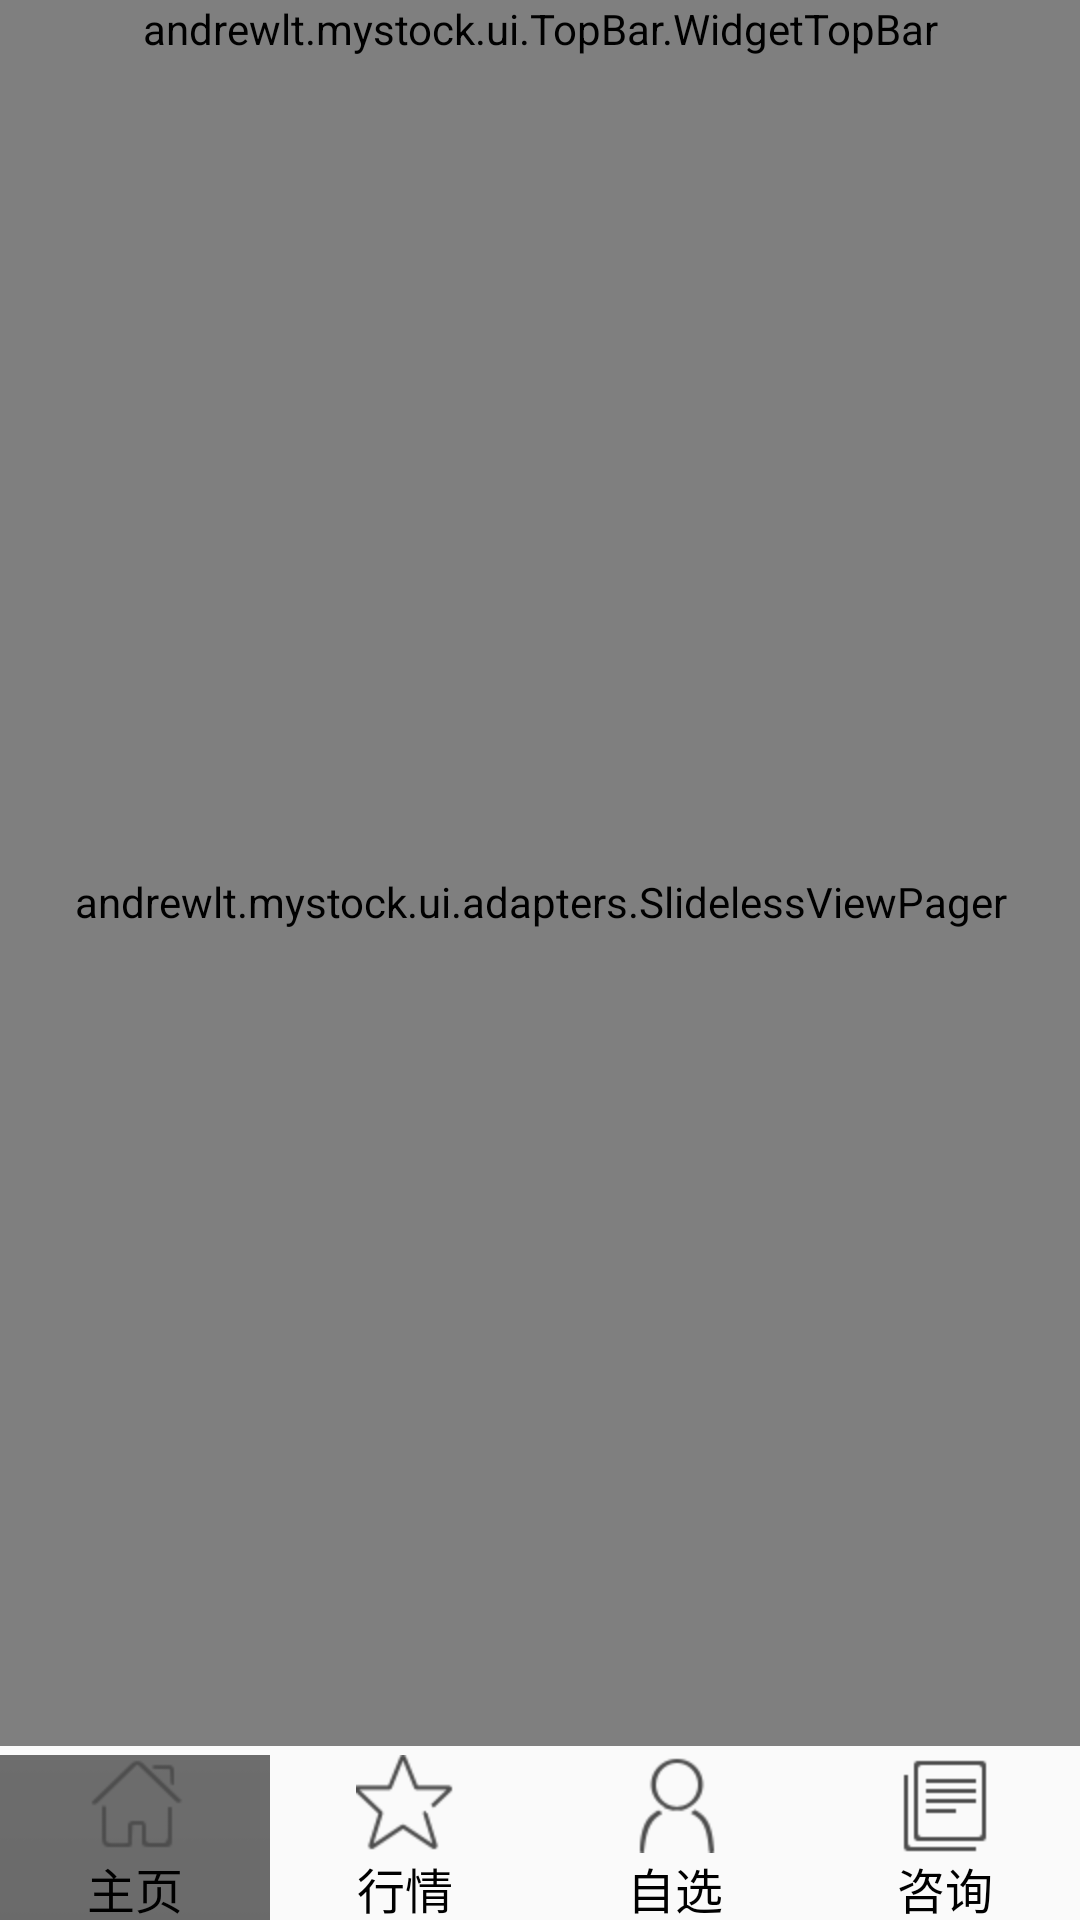

Write the Android layout XML for this screen, with the resource values it uses.
<!-- AndroidManifest.xml: application theme AppTheme -->
<!-- res/layout/activity_favorite.xml -->
<?xml version="1.0" encoding="utf-8"?>
<LinearLayout xmlns:android="http://schemas.android.com/apk/res/android"
    xmlns:android_custom="http://schemas.android.com/apk/res-auto"
    android:orientation="vertical" android:layout_width="fill_parent"
    android:layout_height="fill_parent">
    <andrewlt.mystock.ui.TopBar.WidgetTopBar
        android:id="@+id/favorite_list_topbar"
        android:layout_width="match_parent"
        android:layout_height="wrap_content"
        android_custom:m_title="topbar"
        android_custom:m_left_image="@drawable/abc_ic_search_api_mtrl_alpha"
        android_custom:m_right_image="@drawable/abc_ic_menu_share_mtrl_alpha"
        />
    <andrewlt.mystock.ui.adapters.SlidelessViewPager
        android:id="@+id/favorite_list_viewpager"
        android:layout_width="fill_parent"
        android:layout_height="0dp"
        android:layout_weight="1.0" />
    <include
        layout="@layout/widget_tab_bar"
        android:id="@+id/favorite_list_tabbar"></include>
</LinearLayout>
<!-- res/layout/widget_tab_bar.xml (included above) -->
<?xml version="1.0" encoding="utf-8"?>
<LinearLayout xmlns:android="http://schemas.android.com/apk/res/android"
    android:orientation="horizontal" android:layout_width="match_parent"
    android:layout_height="wrap_content"
    android:layout_gravity="bottom">
    <RadioGroup
        android:gravity="center_vertical"
        android:orientation="horizontal"
        android:id="@+id/group_tabbar"
        android:layout_width="fill_parent"
        android:layout_height="wrap_content">
        <RadioButton
            android:text="@string/home"
            android:checked="true"
            android:id="@+id/radio_button0"
            android:layout_marginTop="2.0dip"
            android:drawableTop="@drawable/tab_bar_home_normal"
            style="@style/main_tab_bottom" />
        <RadioButton
            android:id="@+id/radio_button1"
            android:layout_marginTop="2.0dip"
            android:text="@string/market"
            android:drawableTop="@drawable/tab_bar_myfund_normal"
            style="@style/main_tab_bottom" />
        <RadioButton
            android:id="@+id/radio_button2"
            android:layout_marginTop="2.0dip"
            android:text="@string/favorite"
            android:drawableTop="@drawable/tab_bar_self_normal"
            style="@style/main_tab_bottom" />
        <RadioButton
            android:id="@+id/radio_button3"
            android:layout_marginTop="2.0dip"
            android:text="@string/news"
            android:drawableTop="@drawable/tab_bar_news_normal"
            style="@style/main_tab_bottom" />
    </RadioGroup>
</LinearLayout>
<!-- resources referenced by this layout -->
<resources>
  <!-- drawable tab_bar_home_normal: png bitmap (drawable-hdpi, 1864 bytes) -->
  <!-- drawable tab_bar_myfund_normal: png bitmap (drawable-hdpi, 2148 bytes) -->
  <!-- drawable tab_bar_news_normal: png bitmap (drawable-hdpi, 873 bytes) -->
  <!-- drawable tab_bar_self_normal: png bitmap (drawable-hdpi, 2066 bytes) -->
  <string name="favorite">自选</string>
  <string name="home">主页</string>
  <string name="market">行情</string>
  <string name="news">咨询</string>
  <style name="main_tab_bottom">
          <item name="android:textSize">@dimen/bottom_tab_font_size</item>
          <item name="android:textColor">#ff000000</item>
          <item name="android:ellipsize">marquee</item>
          <item name="android:gravity">center_horizontal</item>
          <item name="android:background">@drawable/home_btn_bg</item>
          <item name="android:paddingTop">@dimen/bottom_tab_padding_up</item>
          <item name="android:layout_width">fill_parent</item>
          <item name="android:layout_height">wrap_content</item>
          <item name="android:button">@null</item>
          <item name="android:singleLine">true</item>
          <item name="android:drawablePadding">@dimen/bottom_tab_padding_drawable</item>
          <item name="android:layout_weight">1.0</item>
      </style>
  <style name="AppTheme" parent="Theme.AppCompat.Light.DarkActionBar">
          
          <item name="colorPrimary">@color/colorPrimary</item>
          <item name="colorPrimaryDark">@color/colorPrimaryDark</item>
          <item name="colorAccent">@color/colorAccent</item>
      </style>
  <dimen name="bottom_tab_font_size">16dp</dimen>
  <!-- drawable home_btn_bg (drawable) -->
  <selector
      xmlns:android="http://schemas.android.com/apk/res/android">
      <item android:state_focused="true"
          android:state_enabled="true"
          android:state_pressed="false"
          android:drawable="@drawable/maintab_toolbar_bg" />
      <item android:state_enabled="true"
          android:state_pressed="true"
          android:drawable="@drawable/maintab_toolbar_bg" />
      <item android:state_enabled="true"
          android:state_checked="true"
          android:drawable="@drawable/maintab_toolbar_bg" />
      
  </selector>
  <dimen name="bottom_tab_padding_up">0dp</dimen>
  <dimen name="bottom_tab_padding_drawable">0dp</dimen>
  <color name="colorPrimary">#3F51B5</color>
  <color name="colorPrimaryDark">#303F9F</color>
  <color name="colorAccent">#FF4081</color>
  <!-- drawable maintab_toolbar_bg: png bitmap (drawable-hdpi, 3794 bytes) -->
</resources>
